Run: headless pygame with SDL's dummy video driver; simulated clock (each Clock.tick advances the game by its frame time, no real sleeping); random seed 0; keys injected as events and as key.get_pressed() state; no mouse input.
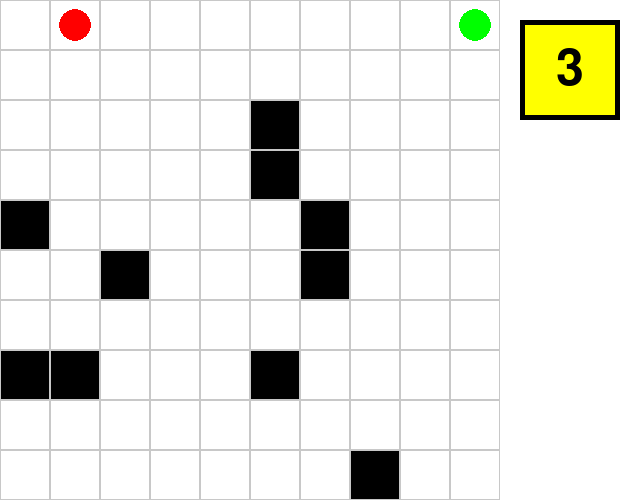
Frame 1 of 4 · flips 1–60 · no input
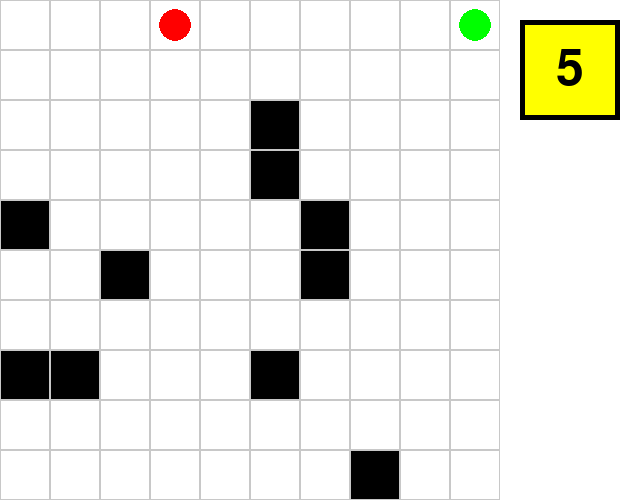
Frame 2 of 4 · flips 61–180 · tapped SPACE, RETURN · held RIGHT (→), D
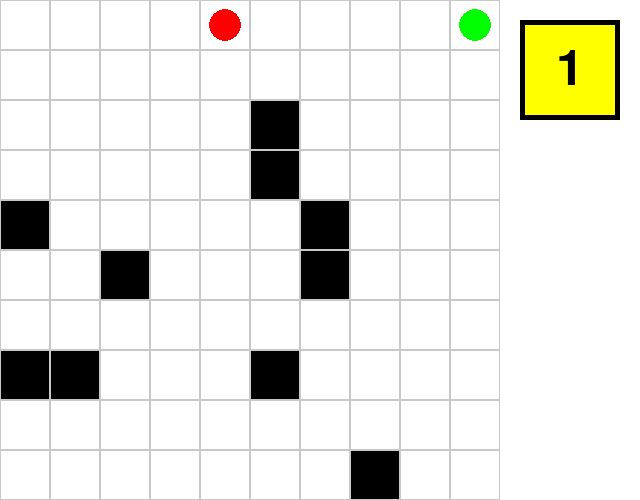
Frame 3 of 4 · flips 181–300 · held DOWN (↓), S
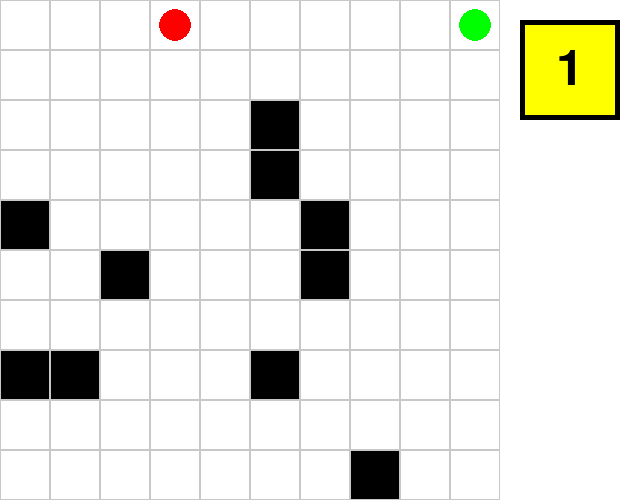
Frame 4 of 4 · flips 301–420 · held LEFT (←), A, UP (↑), W

The pygame program that drew these frames:

import pygame
import random
import time

# اندازه صفحه
CELL_SIZE = 50
GRID_SIZE = 10

# رنگ‌ها
WHITE = (255, 255, 255)
BLACK = (0, 0, 0)
RED = (255, 0, 0)
GREEN = (0, 255, 0)
YELLOW = (255, 255, 0)

# تنظیمات تاس
DICE_SIZE = 100
DICE_POS = (GRID_SIZE * CELL_SIZE + 20, 20)

# مقصد
destination = (0, GRID_SIZE - 1)  # خانه مقصد در بالا سمت راست

# ساخت صفحه شطرنج
def create_grid():
    grid = [[0 for _ in range(GRID_SIZE)] for _ in range(GRID_SIZE)]
    
    # قرار دادن موانع سیاه به طور تصادفی
    for i in range(GRID_SIZE):
        for j in range(GRID_SIZE):
            if random.random() < 0.2:  # 20% احتمال برای قرار دادن مانع
                grid[i][j] = 1
    return grid

# نمایش صفحه شطرنج
def draw_grid(screen, grid, red_pos, dice_roll):
    for row in range(GRID_SIZE):
        for col in range(GRID_SIZE):
            color = WHITE if grid[row][col] == 0 else BLACK
            pygame.draw.rect(screen, color, (col * CELL_SIZE, row * CELL_SIZE, CELL_SIZE, CELL_SIZE))
            pygame.draw.rect(screen, (200, 200, 200), (col * CELL_SIZE, row * CELL_SIZE, CELL_SIZE, CELL_SIZE), 1)
    
    pygame.draw.circle(screen, RED, (red_pos[1] * CELL_SIZE + CELL_SIZE // 2, red_pos[0] * CELL_SIZE + CELL_SIZE // 2), CELL_SIZE // 3)

    # نمایش تاس
    draw_dice(screen, dice_roll)

    # نمایش مقصد
    pygame.draw.circle(screen, GREEN, (destination[1] * CELL_SIZE + CELL_SIZE // 2, destination[0] * CELL_SIZE + CELL_SIZE // 2), CELL_SIZE // 3)

# رسم تاس
def draw_dice(screen, roll):
    font = pygame.font.Font(None, 74)
    pygame.draw.rect(screen, YELLOW, (DICE_POS[0], DICE_POS[1], DICE_SIZE, DICE_SIZE))
    pygame.draw.rect(screen, BLACK, (DICE_POS[0], DICE_POS[1], DICE_SIZE, DICE_SIZE), 5)
    text = font.render(str(roll), True, BLACK)
    screen.blit(text, (DICE_POS[0] + DICE_SIZE // 2 - text.get_width() // 2, DICE_POS[1] + DICE_SIZE // 2 - text.get_height() // 2))

# شبیه‌سازی پرتاب تاس
def roll_dice():
    return random.randint(1, 6)

# حرکت مهره قرمز بر اساس نتیجه تاس
def move_piece(red_pos, roll, grid):
    previous_pos = red_pos  # ذخیره موقعیت قبلی
    if roll == 1 or roll == 2 or roll == 3:  # حرکت به بالا
        if red_pos[0] > 0:
            red_pos = (red_pos[0] - 1, red_pos[1])
    elif roll == 4:  # حرکت به پایین
        if red_pos[0] < GRID_SIZE - 1:
            red_pos = (red_pos[0] + 1, red_pos[1])
    elif roll == 5:  # حرکت به راست
        if red_pos[1] < GRID_SIZE - 1:
            red_pos = (red_pos[0], red_pos[1] + 1)
    elif roll == 6:  # حرکت به چپ
        if red_pos[1] > 0:
            red_pos = (red_pos[0], red_pos[1] - 1)

    # بررسی برخورد با خانه سیاه
    if grid[red_pos[0]][red_pos[1]] == 1:  # اگر خانه سیاه باشد
        red_pos = previous_pos  # به خانه قبلی برگرد
    return red_pos

# اجرای بازی
def main():
    pygame.init()
    screen = pygame.display.set_mode((GRID_SIZE * CELL_SIZE + DICE_SIZE + 40, GRID_SIZE * CELL_SIZE))
    pygame.display.set_caption('Chessboard Navigation with Dice')
    
    grid = create_grid()
    red_pos = (GRID_SIZE - 1, 0)  # شروع از گوشه پایین چپ
    move_count = 0  # شمارش حرکت‌ها
    failure_count = 0  # شمارش شکست‌ها
    move_delay = 50  # تاخیر حرکت مهره قرمز (10 برابر سریع‌تر)
    roll_sequence = []  # دنباله تاس‌ها
    running = True
    clock = pygame.time.Clock()
    dice_roll = roll_dice()  # پرتاب اولیه تاس
    
    while running:
        screen.fill((255, 255, 255))  # پس‌زمینه سفید
        draw_grid(screen, grid, red_pos, dice_roll)

        for event in pygame.event.get():
            if event.type == pygame.QUIT:
                running = False

        # حرکت مهره قرمز بر اساس تاس
        previous_pos = red_pos
        red_pos = move_piece(red_pos, dice_roll, grid)

        # اگر حرکت شکست خورد (به خانه سیاه خورد یا از صفحه خارج شد)
        if red_pos == previous_pos:
            failure_count += 1

        move_count += 1  # افزایش شمارش حرکت‌ها

        # تاس زدن بعدی
        dice_roll = roll_dice()
        roll_sequence.append(dice_roll)  # ذخیره دنباله تاس‌ها
        
        # بررسی رسیدن به مقصد
        if red_pos == destination:
            print(f"مهره قرمز به مقصد رسید!")
            print(f"تعداد حرکت‌ها: {move_count}")
            print(f"تعداد شکست‌ها: {failure_count}")
            
            # تحلیل دنباله تصادفی
            A = sum(1 for roll in roll_sequence if roll in [1, 2, 3])  # تعداد حرکات به بالا
            B = sum(1 for roll in roll_sequence if roll == 4)  # تعداد حرکات به پایین
            ratio = A / (A + B) if A + B > 0 else 0
            print(f"دنباله تصادفی A/(A+B): {ratio:.2f}")
            
            # بررسی یکنواختی دنباله
            if ratio == 0.5:
                print("دنباله تصادفی یکنواخت است.")
            else:
                print("دنباله تصادفی غیر یکنواخت است.")
            
            running = False

        # بعد از هر حرکت، 0.05 ثانیه صبر می‌کنیم
        time.sleep(move_delay / 1000)
        
        pygame.display.flip()
        clock.tick(10)  # تنظیم سرعت بازی

    pygame.quit()

if __name__ == "__main__":
    main()
